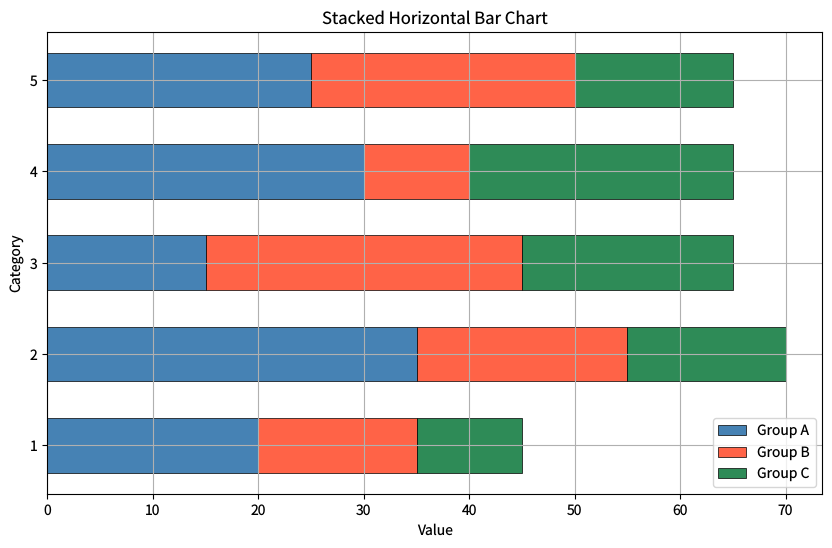

Reproduce this figure in Python. (Note: this script raises an exception after producing the figure.)
"""horizontal-bar-stacked.py — Reference for examples/horizontal-bar-stacked.lisp"""
import matplotlib
matplotlib.use('Agg')
import matplotlib.pyplot as plt

plt.rcParams['savefig.dpi'] = 100
plt.rcParams['text.hinting'] = 'none'

fig = plt.figure(figsize=(10, 6))

y = [1.0, 2.0, 3.0, 4.0, 5.0]
values_a = [20.0, 35.0, 15.0, 30.0, 25.0]
values_b = [15.0, 20.0, 30.0, 10.0, 25.0]
values_c = [10.0, 15.0, 20.0, 25.0, 15.0]

plt.barh(y, values_a, height=0.6, label='Group A', color='steelblue',
         edgecolor='black', linewidth=0.5)
plt.barh(y, values_b, height=0.6, left=values_a, label='Group B', color='tomato',
         edgecolor='black', linewidth=0.5)
left_c = [a + b for a, b in zip(values_a, values_b)]
plt.barh(y, values_c, height=0.6, left=left_c, label='Group C', color='seagreen',
         edgecolor='black', linewidth=0.5)

plt.ylabel('Category')
plt.xlabel('Value')
plt.title('Stacked Horizontal Bar Chart')
plt.legend()
plt.grid(visible=True)

plt.savefig('reference_images/horizontal-bar-stacked.png', dpi=100)
print('Saved reference_images/horizontal-bar-stacked.png')
